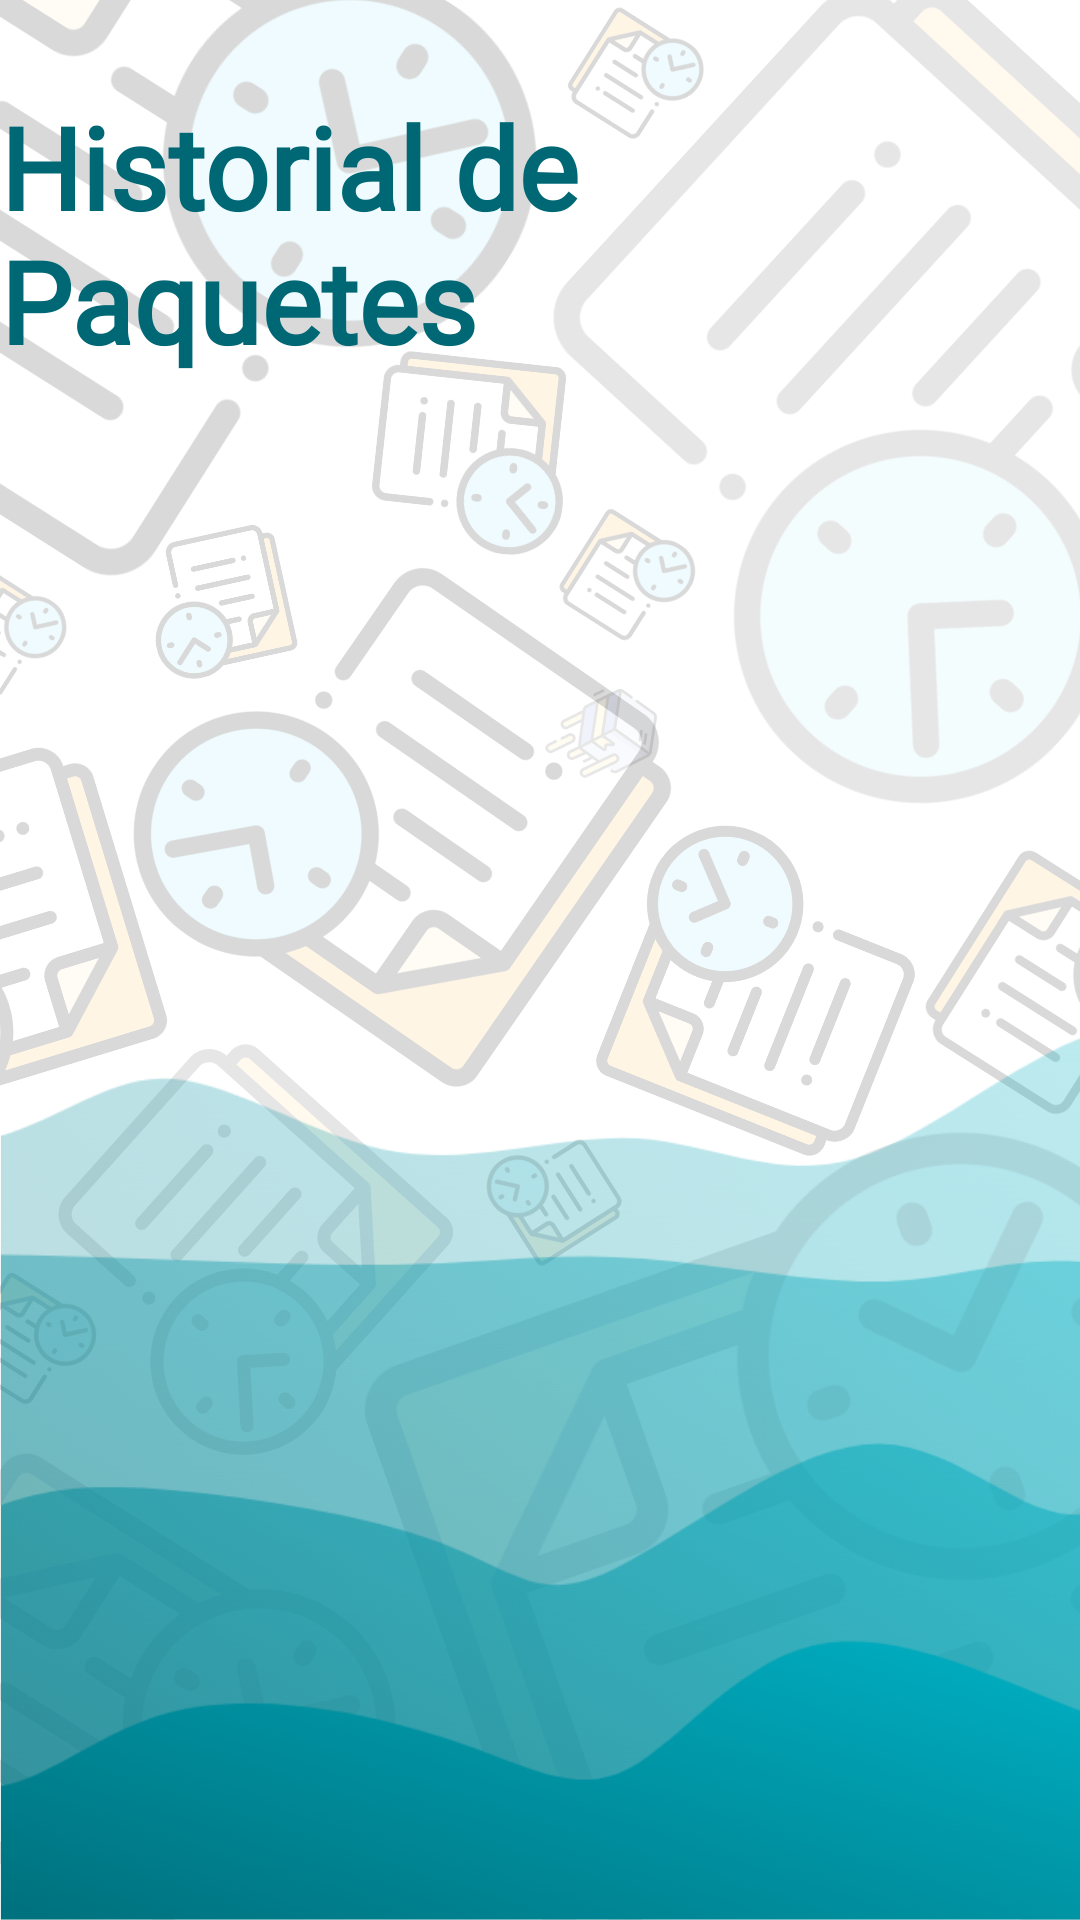

This screen was rendered from an Android layout file. Write that file and the resources it references.
<!-- AndroidManifest.xml: application theme Theme.PRY_IoT -->
<!-- res/layout/rvhistorial_paq.xml -->
<?xml version="1.0" encoding="utf-8"?>
<androidx.constraintlayout.widget.ConstraintLayout xmlns:android="http://schemas.android.com/apk/res/android"
    xmlns:app="http://schemas.android.com/apk/res-auto"
    xmlns:tools="http://schemas.android.com/tools"
    android:layout_width="match_parent"
    android:layout_height="match_parent"
    tools:context=".view.rvhistorial_paq"
    android:background="@drawable/fondohp"
    >
    <TextView
        android:id="@+id/tittle"
        android:layout_width="wrap_content"
        android:layout_height="wrap_content"
        app:layout_constraintStart_toStartOf="parent"
        app:layout_constraintTop_toTopOf="parent"
        app:layout_constraintEnd_toEndOf="parent"
        android:text="Historial de Paquetes"
        android:layout_marginTop="30dp"
        android:textSize="38sp"
        android:textColor="@color/md_theme_light_primary"
        android:textStyle="bold"
        android:fontFamily="@font/amaranthbold"
        />

    <androidx.recyclerview.widget.RecyclerView
        android:layout_width="0dp"
        android:layout_height="0dp"
        android:id="@+id/rvHistorial"
        android:layout_marginTop="20dp"
        app:layout_constraintStart_toStartOf="parent"
        app:layout_constraintEnd_toEndOf="parent"
        app:layout_constraintTop_toBottomOf="@+id/tittle"
        app:layout_constraintBottom_toBottomOf="parent"
        >
    </androidx.recyclerview.widget.RecyclerView>

</androidx.constraintlayout.widget.ConstraintLayout>
<!-- resources referenced by this layout -->
<resources>
  <color name="md_theme_light_primary">#006874</color>
  <!-- drawable fondohp: png bitmap (drawable, 524891 bytes) -->
  <style name="Theme.PRY_IoT" parent="Base.Theme.PRY_IoT" />
  <style name="Base.Theme.PRY_IoT" parent="Theme.Material3.DayNight.NoActionBar">
          <item name="colorPrimary">@color/md_theme_light_primary</item>
          <item name="colorOnPrimary">@color/md_theme_light_onPrimary</item>
          <item name="colorPrimaryContainer">@color/md_theme_light_primaryContainer</item>
          <item name="colorOnPrimaryContainer">@color/md_theme_light_onPrimaryContainer</item>
          <item name="colorSecondary">@color/md_theme_light_secondary</item>
          <item name="colorOnSecondary">@color/md_theme_light_onSecondary</item>
          <item name="colorSecondaryContainer">@color/md_theme_light_secondaryContainer</item>
          <item name="colorOnSecondaryContainer">@color/md_theme_light_onSecondaryContainer</item>
          <item name="colorTertiary">@color/md_theme_light_tertiary</item>
          <item name="colorOnTertiary">@color/md_theme_light_onTertiary</item>
          <item name="colorTertiaryContainer">@color/md_theme_light_tertiaryContainer</item>
          <item name="colorOnTertiaryContainer">@color/md_theme_light_onTertiaryContainer</item>
          <item name="colorError">@color/md_theme_light_error</item>
          <item name="colorErrorContainer">@color/md_theme_light_errorContainer</item>
          <item name="colorOnError">@color/md_theme_light_onError</item>
          <item name="colorOnErrorContainer">@color/md_theme_light_onErrorContainer</item>
          <item name="android:colorBackground">@color/md_theme_light_background</item>
          <item name="colorOnBackground">@color/md_theme_light_onBackground</item>
          <item name="colorSurface">@color/md_theme_light_surface</item>
          <item name="colorOnSurface">@color/md_theme_light_onSurface</item>
          <item name="colorSurfaceVariant">@color/md_theme_light_surfaceVariant</item>
          <item name="colorOnSurfaceVariant">@color/md_theme_light_onSurfaceVariant</item>
          <item name="colorOutline">@color/md_theme_light_outline</item>
          <item name="colorOnSurfaceInverse">@color/md_theme_light_inverseOnSurface</item>
          <item name="colorSurfaceInverse">@color/md_theme_light_inverseSurface</item>
          <item name="colorPrimaryInverse">@color/md_theme_light_inversePrimary</item>
      </style>
  <color name="md_theme_light_onPrimary">#FFFFFF</color>
  <color name="md_theme_light_primaryContainer">#99F0FF</color>
  <color name="md_theme_light_onPrimaryContainer">#001F24</color>
  <color name="md_theme_light_secondary">#4A6267</color>
  <color name="md_theme_light_onSecondary">#FFFFFF</color>
  <color name="md_theme_light_secondaryContainer">#CDE7EC</color>
  <color name="md_theme_light_onSecondaryContainer">#051F23</color>
  <color name="md_theme_light_tertiary">#006591</color>
  <color name="md_theme_light_onTertiary">#FFFFFF</color>
  <color name="md_theme_light_tertiaryContainer">#C9E6FF</color>
  <color name="md_theme_light_onTertiaryContainer">#001E2F</color>
  <color name="md_theme_light_error">#F6B900</color>
  <color name="md_theme_light_errorContainer">#FFDAD6</color>
  <color name="md_theme_light_onError">#FFFFFF</color>
  <color name="md_theme_light_onErrorContainer">#410002</color>
  <color name="md_theme_light_background">#FFFBFF</color>
  <color name="md_theme_light_onBackground">#2D1600</color>
  <color name="md_theme_light_surface">#FFFBFF</color>
  <color name="md_theme_light_onSurface">#2D1600</color>
  <color name="md_theme_light_surfaceVariant">#DBE4E6</color>
  <color name="md_theme_light_onSurfaceVariant">#3F484A</color>
  <color name="md_theme_light_outline">#6F797B</color>
  <color name="md_theme_light_inverseOnSurface">#FFEEE1</color>
  <color name="md_theme_light_inverseSurface">#4B2800</color>
  <color name="md_theme_light_inversePrimary">#4FD8EC</color>
</resources>
